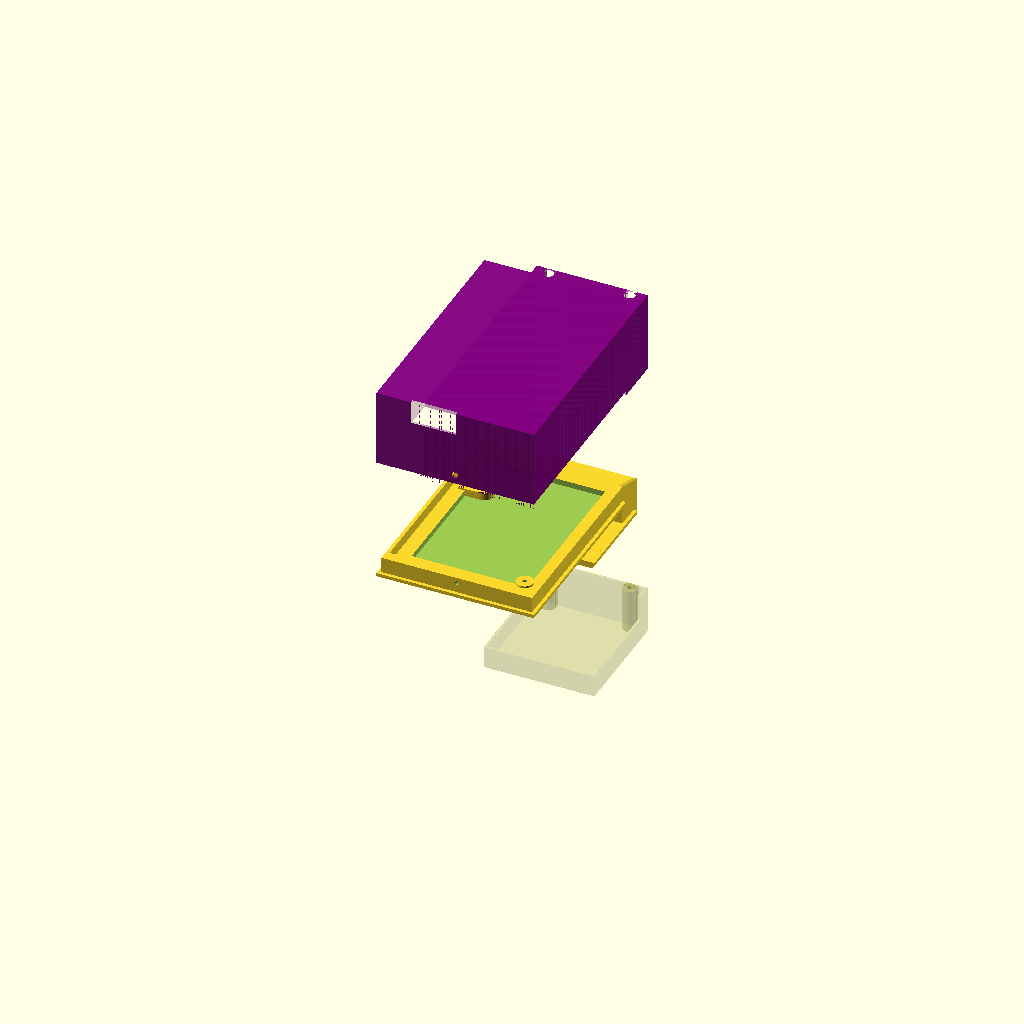
Cell 1: rendered with the file's own defaults.
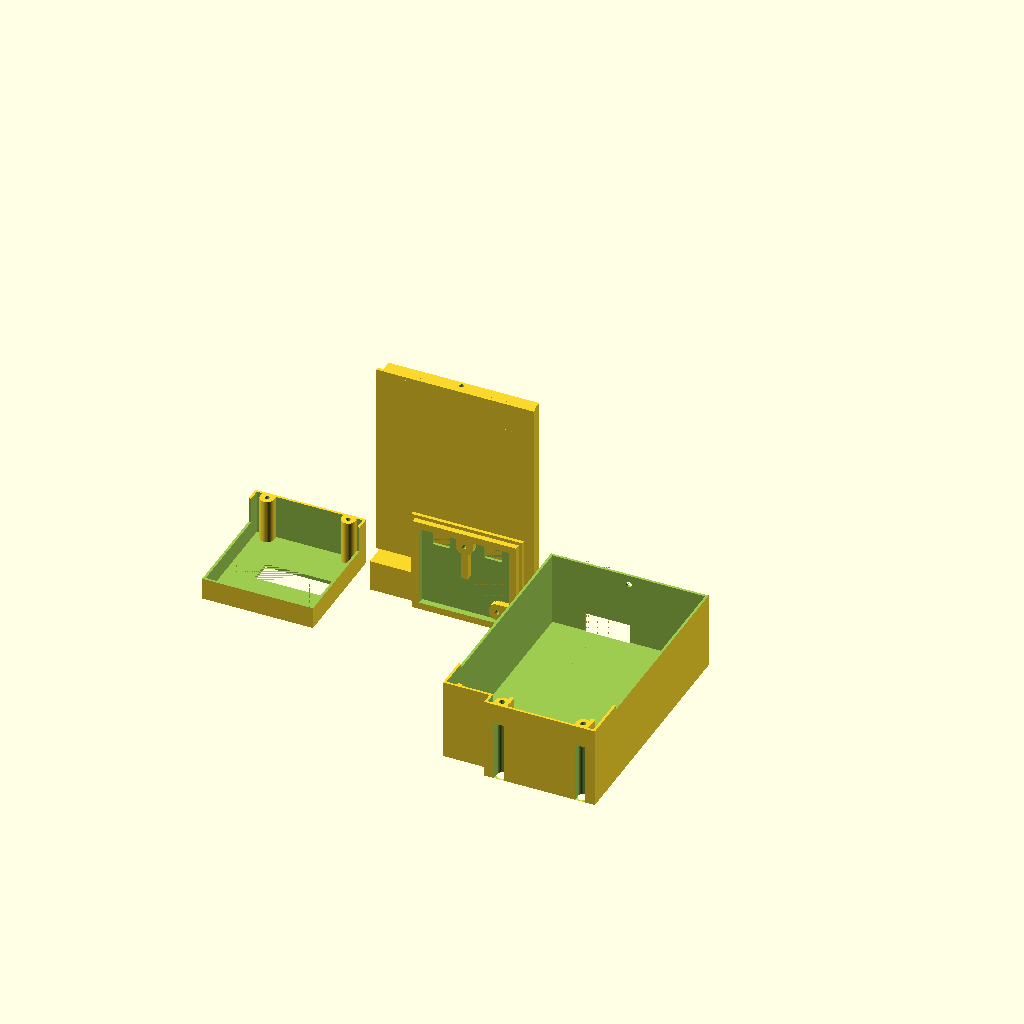
Cell 2: orientate_print_ready = "yes" (everything else at default).
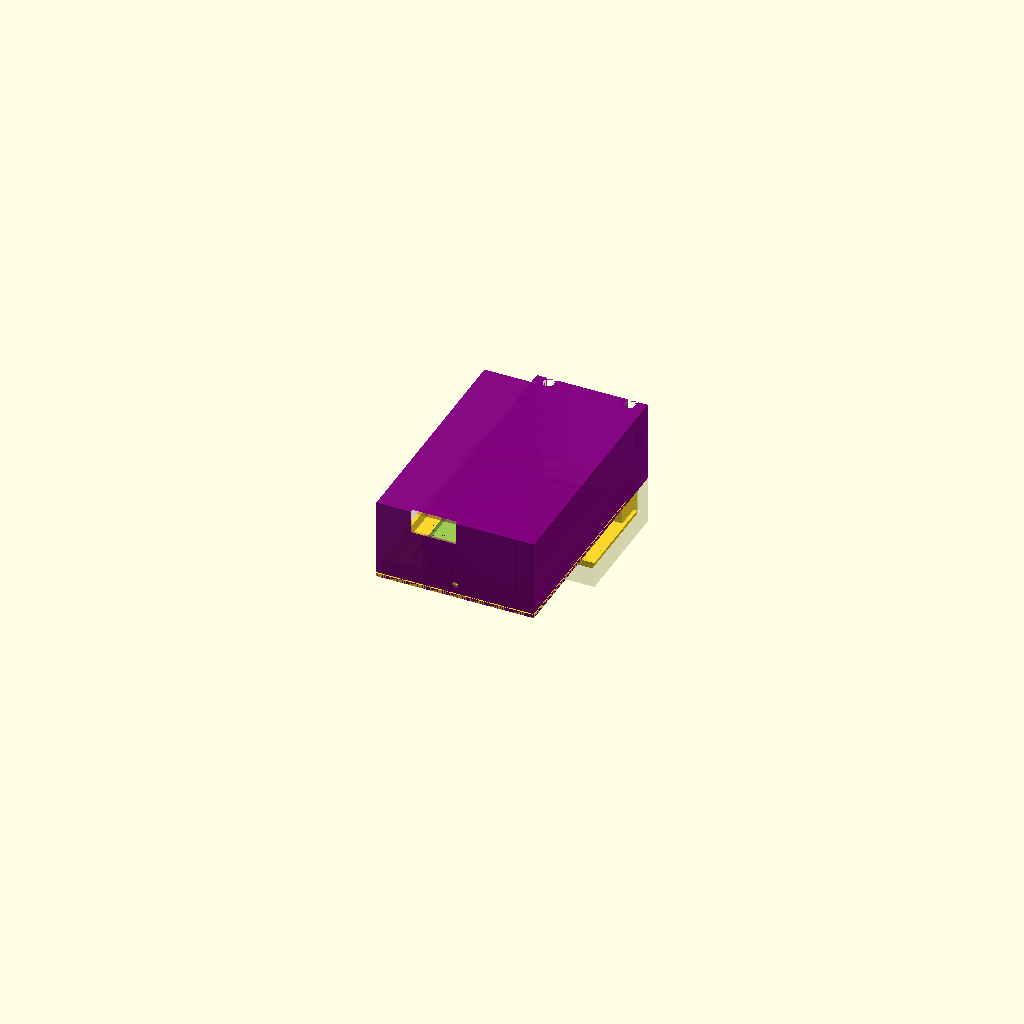
Cell 3: the same model with explode = 0.
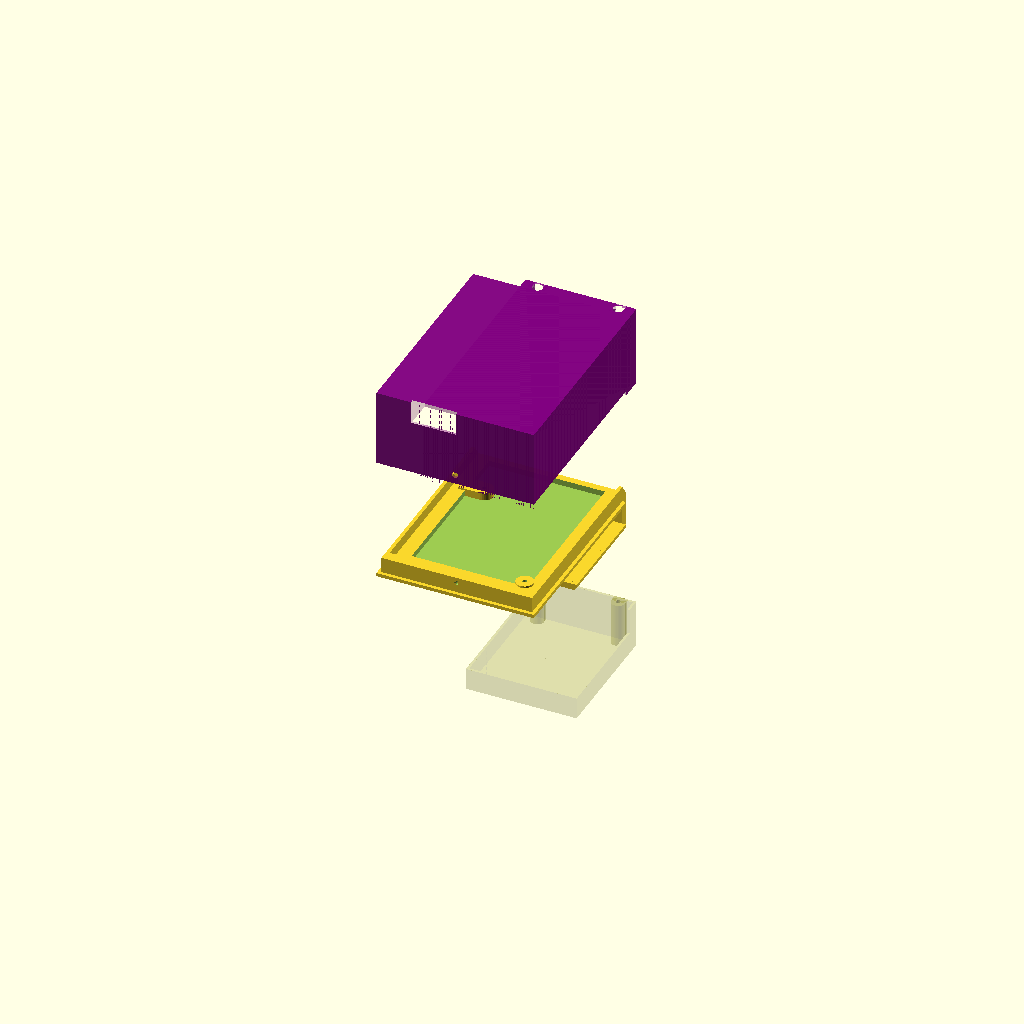
Cell 4 — tv_bezel_to_pixels_vertical_distance set to 22, the other parameters unchanged.
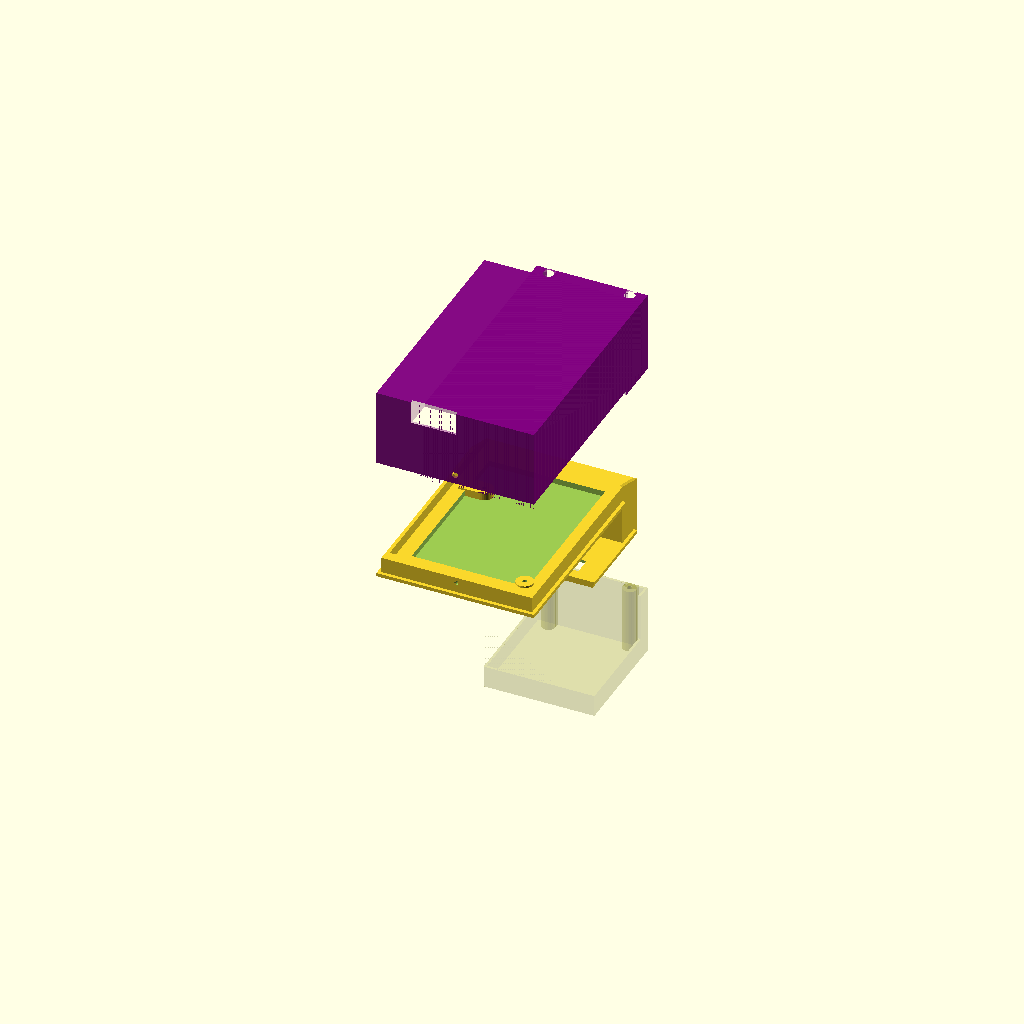
Cell 5: tv_bezel_thickness = 12.4 (everything else at default).
All cells are drawn from one camera (rotation 55°, 0°, 25°, orthographic, colour scheme Cornfield), so only the parameter changes between them.
Source of the model, 3DIREmitterOpenSCAD/3d_ir_emitter_0201a.scad:
/*
* Open3DOLED is licensed under CC BY-NC-SA 4.0. To view a copy of this license, visit http://creativecommons.org/licenses/by-nc-sa/4.0/
*/

/*
*
* 3D IR Emitter Mount V2
*
* Version 0101a: first attempt
* Todo:
*  - 
* 
* Notes:
*  - 
*
*/

/* [TV Settings:] */

// Screen bezel to pixel height dimension (lgc155=11)
tv_bezel_to_pixels_vertical_distance = 11.0;
/*
  11 mm - LG C1 OLED and Sony XBR-48A9S Bezel Only
  14 mm - LG C1 OLED and MMK 55MBL-EL Screen protector
  7 mm - LG G3 OLED Bezel Only
  9 mm - Sony X95K MiniLED
  6.5 mm - Viewsonic XG2431
*/

// Screen bezel thickness dimension (lgc155=4.7)
tv_bezel_thickness = 6.2;
/*
  4.7 mm - LG C1 OLED Bezel Only (measured 4.4 mm)
  6.2 mm - LG C1 OLED with felt (back and front)
  29 mm - LG C1 OLED and MMK 55MBL-EL Screen protector
  30 mm - LG C1 OLED and MMK 55MBL-EL Screen protector with felt
  5.5 mm - Sony XBR-48A9S Bezel Only
  13.5 mm - LG G3 OLED Bezel Only
  15.0 mm - LG G3 OLED Bezel Only with felt (back and front)
  32 mm - Sony X95K MiniLED (it has a rounded back so I've made it a little larger than what looks like 30mm any extra can be filled with spacers)
  29 mm - Viewsonic XG2431 (it has a rounded back so we just use the thickest measurement and you will need adhesive on the top bezel.)
*/

/* [Case Settings:] */

// This is the wall thickness for the case
bevel_w = 1.0; 

/* [STL Print Settings:] */
// Orientate modules for ease of printing
orientate_print_ready = "no"; // [yes,no]

/* [PCB Diode Settings:] */

// The vertical position of the photodiode on the sensor pcb (opt101=18, bpw34=21)
sensor_pcb_sensor_vertical_position = 21.0; // bpw34 // measured from top
// sensor_pcb_sensor_vertical_position = 18; // opt101 // measured from top

// This is the width of photosensitive area (6)
photodiode_die_width = 6.0; // actual width is 3 mm but we use a larger value to get more light

// This is how far the photodiode stands of the PCB (opt101=4.3, bpw34=1.8)
photodiode_depth = 1.8; // bpw34  // measured 1.6
// photodiode_depth = 4.3; // opt101

/* [Explode Design Vertically:] */
explode=35;   // [0, 0.5, 35]


/* [Hidden:] */

shift_required = sensor_pcb_sensor_vertical_position - photodiode_die_width / 2 - tv_bezel_to_pixels_vertical_distance;

$fn = 32;
ovr = 0.01;
big = 10;

bevel_d = 1.0;

m1_4_wd_h_st = 1.3; // m1.4 self threading hole diameter
m1_4_wd_h_ch = 1.7;  // m1.4 clear hole diameter  // measured 1.4
m1_4_wd_h_hch = 3.0; // m1.4 head clear hole diameter // measured 2.5 (good to have 3 for the screw driver)


  
main_pcb_wx = 37.5;
main_pcb_wy = 50;
mb_base_er_wx = 1.0;
mb_base_er_wy = 3.0;
mb_base_er_wz = 3.0;
mb_base_w_ox = 2.0+mb_base_er_wx; // mb_base_er_wx mm of this will be for ridges on the sides to stop bending
mb_base_w_oy = 2.0+max(4.0,mb_base_er_wy); // the pro micro pcb needs an extra 4mm of clearance due to overhang.
mb_base_wx_o = main_pcb_wx+2*mb_base_w_ox;
mb_base_wy_o = main_pcb_wy+mb_base_w_oy;
mb_base_w_i = 2.0;
mb_base_wx_i = main_pcb_wx-2*mb_base_w_i;
mb_base_wy_i = main_pcb_wy-mb_base_w_i;
mb_base_bw = 0.8; // backwall
mb_base_d = 2.5; // depth (needs to provide clearance for m1.4 4mm screws minus pcb depth)
mmh_wz = 3; // mount hole
mmh_wr_s = 2.5;
mmh_wr_h = m1_4_wd_h_st/2;
mmh_list = [[34,3.5],[6.5,37.5]];
mbh_wr_h = m1_4_wd_h_st/2; // bottom hole
mt_base_wx_o = main_pcb_wx+2*mb_base_w_ox; // top
mt_base_d = 2;
mt_base_d_eff = mt_base_d+(shift_required > 0 ? shift_required : 0);
mt_base_wz = tv_bezel_thickness+mb_base_d;

sensor_pcb_wx = 26;
sensor_pcb_wy = 23.5;
sensor_pcb_wy_eff = sensor_pcb_wy+(shift_required < 0 ? -shift_required : 0);
sb_base_w_ox = 2.0;
sb_base_w_oy = 2.0;
sb_base_wx_o = sensor_pcb_wx+2*sb_base_w_ox;
sb_base_wy_o = sensor_pcb_wy_eff+sb_base_w_oy;
sb_base_w_i = 0.0;
sb_base_wx_i = sensor_pcb_wx-2*sb_base_w_i;
sb_base_wy_i = sensor_pcb_wy-sb_base_w_i;
sb_base_bw = 0.8; // backwall
sb_base_d = max(2.5, photodiode_depth+sb_base_bw); // depth - needs to be high enough to create a tunnel to reduce sensor crosstalk (and clearance for m1.4 4mm screws minus pcb depth)
ssh_wxy = 5; // sensor hole
ssh_px = [5.5, 20.5];
ssh_py = sensor_pcb_wy-sensor_pcb_sensor_vertical_position+sb_base_w_oy+bevel_w;
sdb_px = 13; // sensor divider bar
sdb_wx = 2;
sdb_wy = 12;
smh_wz = sb_base_d;  // mount hole
smh_wr_s = 2.5;
smh_wr_h = m1_4_wd_h_st/2;
smh_list = [[13,2],[3.5,20]];
st_base_wx_o = sensor_pcb_wx+2*sb_base_w_ox; // top
st_base_d = 2;
st_base_wz = sb_base_d;

sensor_o_x = (main_pcb_wx-sensor_pcb_wx+2*mb_base_w_ox-2*sb_base_w_ox)/2;
sensor_o_y = main_pcb_wy+mb_base_w_oy-sensor_pcb_wy_eff-sb_base_w_oy+(shift_required > 0 ? shift_required : 0);
sensor_o_z = -tv_bezel_thickness;

module base() {

  // main board
  translate([0,0,0])
  union() {
    difference() {
      union() {
        // main
        // bevel base
        translate([-mb_base_wx_o/2-bevel_w,0,0])
        cube([mb_base_wx_o+2*bevel_w,mb_base_wy_o+bevel_w,bevel_d]);
        // base
        translate([-mb_base_wx_o/2,bevel_w,0])
        cube([mb_base_wx_o,mb_base_wy_o,mb_base_d]);
        // top
        translate([-mt_base_wx_o/2,mb_base_wy_o+bevel_w-ovr,mb_base_d-mt_base_wz])
        cube([mt_base_wx_o,mt_base_d_eff+ovr,mt_base_wz]);
        // edge ridges
        for (px=[-mb_base_wx_o/2,mb_base_wx_o/2-mb_base_er_wx]) {
          translate([px,bevel_w,mb_base_d-ovr])
          cube([mb_base_er_wx,mb_base_wy_o,mb_base_er_wz+ovr]);
          translate([px+mb_base_er_wx,bevel_w+mb_base_wy_o,mb_base_d-ovr])
          rotate([0,-90,0])
          linear_extrude(mb_base_er_wx)
          polygon([[-ovr,-ovr],[-ovr,mt_base_d_eff],[mb_base_er_wz,-ovr]]);
        }
        translate([-mb_base_wx_o/2,bevel_w,mb_base_d-ovr])
        cube([mb_base_wx_o,mb_base_er_wy,mb_base_er_wz+ovr]);
      }
      union() {
        // pcb cutaway
        translate([-mb_base_wx_i/2,mb_base_w_oy+bevel_w+mb_base_w_i,mb_base_bw])
        cube([mb_base_wx_i,mb_base_wy_i,mb_base_d-
  mb_base_bw+ovr]);
        // bottom hole
        translate([0,bevel_w-ovr,mb_base_d+mb_base_er_wz/2])
        rotate([-90,0,0])
        cylinder(h=mb_base_er_wy+2*ovr,r=mbh_wr_h);
      }
    }
    difference() {
      union() {
        // mounting hole standoff
        for (h=mmh_list) {
          translate([h[0]-main_pcb_wx/2,h[1]+mb_base_w_oy+bevel_w,0])
          cylinder(h=mmh_wz, r=mmh_wr_s);
        }
        translate([-main_pcb_wx/2,mmh_list[1][1]+mb_base_w_oy+bevel_w-mmh_wr_s,0])
        cube([mmh_list[1][0],2*mmh_wr_s,mmh_wz]);
      }
      union() {
        for (h=mmh_list) {
          // mounting hole
          translate([h[0]-main_pcb_wx/2,h[1]+mb_base_w_oy+bevel_w,-ovr])
          cylinder(h=mmh_wz+2*ovr, r=mmh_wr_h);
        }
      }
    }
  }
    
  // sensor board
  translate([sensor_o_x,sensor_o_y,sensor_o_z])
  rotate([0,180,0])
  union() {
    difference() {
      union() {
        // main
        // bevel base
        translate([-sb_base_wx_o/2-bevel_w,0,0])
        cube([sb_base_wx_o+2*bevel_w,sb_base_wy_o+bevel_w,bevel_d]);
        // base
        translate([-sb_base_wx_o/2,bevel_w,0])
        cube([sb_base_wx_o,sb_base_wy_o,sb_base_d]);
        // top
        translate([-st_base_wx_o/2,sb_base_wy_o+bevel_w-ovr,-ovr])
        cube([st_base_wx_o,st_base_d+ovr,st_base_wz+ovr]);
      }
      // pcb cutaway
      union() {
        translate([-sb_base_wx_i/2,sb_base_w_oy+bevel_w+sb_base_w_i,sb_base_bw])
        cube([sb_base_wx_i,sb_base_wy_i,sb_base_d-
  sb_base_bw+ovr]);
      }
      // photodiode cutaways
      union() {
        for (x=ssh_px) {
          translate([x-sensor_pcb_wx/2-ssh_wxy/2, ssh_py-ssh_wxy/2,-ovr])
          cube([ssh_wxy,ssh_wxy,sb_base_d+2*ovr]);
        }
      }
    }
    difference() {
      union() {
        // mounting hole standoff
        for (h=smh_list) {
          translate([h[0]-sensor_pcb_wx/2,h[1]+sb_base_w_oy+bevel_w,0])
          cylinder(h=smh_wz, r=smh_wr_s);
        }
        translate([-sensor_pcb_wx/2+smh_list[0][0]-smh_wr_s,sb_base_w_oy+bevel_w,0])
        cube([2*smh_wr_s,smh_list[0][1],smh_wz]);
        translate([-sensor_pcb_wx/2,smh_list[1][1]+sb_base_w_oy+bevel_w-smh_wr_s,0])
        cube([smh_list[1][0],2*smh_wr_s,smh_wz]);
        translate([-sensor_pcb_wx/2+sdb_px-sdb_wx/2,sb_base_w_oy+bevel_w,0])
        cube([sdb_wx,sdb_wy,smh_wz]);
      }
      union() {
        for (h=smh_list) {
          // mounting hole
          translate([h[0]-sensor_pcb_wx/2,h[1]+sb_base_w_oy+bevel_w,-ovr])
          cylinder(h=smh_wz+2*ovr, r=smh_wr_h);
        }
      }
    }
  }
}

cover_tol = 0.3; // this is how much tolerance to allow between the cover and the bevel inner edge.
cover_screw_vertical_pos = 1;

mc_mh_wr_s = 2;
mc_mh_wr_h_ch = m1_4_wd_h_ch/2;
mc_mh_wr_h_hch = m1_4_wd_h_hch/2;
mc_mh_wr_st = mc_mh_wr_h_hch+1; // 1 gives a double wall
mc_bh_wr_h_ch = m1_4_wd_h_ch/2;
//cover_channel_width = mc_mh_wr_s+mc_mh_wr_st-bevel_w+0.5; // cable channel and securing screw mount
cover_channel_width = 2*mc_mh_wr_s-bevel_w+0.5; // cable channel and securing screw mount

main_pcb_wh = 20.0; // components and pcb // measured 17.6
mc_cc_wy = cover_channel_width;
mc_p1_px = mb_base_wx_o/2-sb_base_wx_o;
mc_usbh_px = 6; // should be 7 but appears to actually be 6
mc_usbh_pz = 17;
mc_usbh_wx = 13;
mc_usbh_wz = main_pcb_wh+mb_base_d;
mc_ts_wx = 1.2;
mc_ts_wy = 4;
mc_mh_pz_st = 5;
mc_mh_pxl = [main_pcb_wx/2-sensor_pcb_wx*0.05+mb_base_w_ox-sb_base_w_ox,main_pcb_wx/2-sensor_pcb_wx*0.95+mb_base_w_ox-sb_base_w_ox];
mc_mh_py = mb_base_wy_o+mt_base_d_eff+mc_cc_wy+2*bevel_w-mc_mh_wr_s;



module cover_main() {
  union () {
    difference() {
      union() {
        // main cover p1
        translate([mc_p1_px-bevel_w,0,0])
        cube([sb_base_wx_o+2*bevel_w,mb_base_wy_o+mt_base_d_eff+mc_cc_wy+2*bevel_w,main_pcb_wh+mb_base_d+bevel_w]);
        // main cover p2
        translate([-mb_base_wx_o/2-bevel_w,0,0])
        cube([mb_base_wx_o+2*bevel_w,mb_base_wy_o+mt_base_d_eff+2*bevel_w,main_pcb_wh+mb_base_d+bevel_w]);
      }
      union() {
        // main cutaway p1
        translate([mc_p1_px-cover_tol,bevel_w-cover_tol,-ovr])
        cube([sb_base_wx_o+2*cover_tol,mb_base_wy_o+2*cover_tol+mt_base_d_eff+mc_cc_wy,main_pcb_wh+mb_base_d]);
        // main cutaway p2
        translate([-mb_base_wx_o/2-cover_tol,bevel_w-cover_tol,-ovr])
        cube([mb_base_wx_o+2*cover_tol,mb_base_wy_o+2*cover_tol+mt_base_d_eff,main_pcb_wh+mb_base_d]);
        // secondary cutaway
        translate([-mb_base_wx_o/2-bevel_w-2*ovr,-ovr,-ovr])
        cube([mb_base_wx_o+2*bevel_w+4*ovr,mb_base_wy_o+bevel_w+cover_tol+ovr,bevel_d+cover_tol+ovr]);
        // usb cutaway
        translate([-main_pcb_wx/2+mc_usbh_px,-ovr,mc_usbh_pz-ovr])
        cube([mc_usbh_wx,bevel_w+2*ovr,mc_usbh_wz]);
        for (mc_mh_px=mc_mh_pxl) {
          // mounting hole
          translate([mc_mh_px,mc_mh_py,-ovr])
          cylinder(h=main_pcb_wh+mb_base_d+bevel_w+2*ovr,r=mc_mh_wr_h_ch);
          // mounting hole top
          translate([mc_mh_px,mc_mh_py,mc_mh_pz_st+bevel_w])
          cylinder(h=main_pcb_wh+mb_base_d-mc_mh_pz_st+bevel_w+ovr,r=mc_mh_wr_h_hch);
          translate([mc_mh_px-mc_mh_wr_h_hch,mc_mh_py,mc_mh_pz_st+bevel_w])
          cube([2*mc_mh_wr_h_hch,mc_mh_wr_h_hch+big,main_pcb_wh+mb_base_d-mc_mh_pz_st+bevel_w]);
        }
        // bottom hole
        translate([0,-ovr,mb_base_d+mb_base_er_wz/2])
        rotate([-90,0,0])
        cylinder(h=bevel_w+2*ovr,r=mc_bh_wr_h_ch);
      }
    }
    difference() {
      intersection() {
        union() {
          for (mc_mh_px=mc_mh_pxl) {
            // mounting hole standoff
            translate([mc_mh_px,mc_mh_py,0])
            cylinder(h=main_pcb_wh+mb_base_d,r=mc_mh_wr_s);
            translate([mc_mh_px-mc_mh_wr_s,mc_mh_py,0])
            cube([2*mc_mh_wr_s,mb_base_wy_o+mt_base_d_eff+mc_cc_wy+2*bevel_w-mc_mh_py,main_pcb_wh+mb_base_d]);
            // mounting hole standoff top
            translate([mc_mh_px,mc_mh_py,mc_mh_pz_st])
            cylinder(h=main_pcb_wh+mb_base_d-mc_mh_pz_st+bevel_w,r=mc_mh_wr_st);
            translate([mc_mh_px-mc_mh_wr_st,mc_mh_py,mc_mh_pz_st])
            cube([2*mc_mh_wr_st,mb_base_wy_o+mt_base_d_eff+mc_cc_wy+2*bevel_w-mc_mh_py,main_pcb_wh+mb_base_d-mc_mh_pz_st+bevel_w]);
            // main cover top supports
            for (px_wy=[[-mb_base_wx_o/2+mb_base_er_wx+cover_tol,mc_ts_wy],[mc_mh_pxl[1]-mc_ts_wx/2,mc_ts_wy+cover_channel_width],[mc_mh_pxl[0]-mc_ts_wx/2,mc_ts_wy+cover_channel_width]]) {
              translate([px_wy[0],mb_base_wy_o+mt_base_d_eff+cover_tol+bevel_w-mc_ts_wy,mb_base_d-ovr])
              cube([mc_ts_wx,px_wy[1]+ovr,main_pcb_wh+2*ovr]);
            }
          }
        }
      union() {
        // main cover p1 (same as above)
        translate([mc_p1_px-bevel_w,0,0])
        cube([sb_base_wx_o+2*bevel_w,mb_base_wy_o+mt_base_d_eff+mc_cc_wy+2*bevel_w,main_pcb_wh+mb_base_d+bevel_w]);
        // main cover p2 (same as above)
        translate([-mb_base_wx_o/2-bevel_w,0,0])
        cube([mb_base_wx_o+2*bevel_w,mb_base_wy_o+mt_base_d_eff+2*bevel_w,main_pcb_wh+mb_base_d+bevel_w]);
      }
      }
      union() {
        for (mc_mh_px=mc_mh_pxl) {
          // mounting hole
          translate([mc_mh_px,mc_mh_py,-ovr])
          cylinder(h=main_pcb_wh+mb_base_d+bevel_w+2*ovr,r=mc_mh_wr_h_ch);
          // mounting hole top
          translate([mc_mh_px,mc_mh_py,mc_mh_pz_st+bevel_w])
          cylinder(h=main_pcb_wh+mb_base_d-mc_mh_pz_st+ovr,r=mc_mh_wr_h_hch);
          translate([mc_mh_px-mc_mh_wr_h_hch,mc_mh_py,mc_mh_pz_st+bevel_w])
          cube([2*mc_mh_wr_h_hch,mc_mh_wr_h_hch+big,main_pcb_wh+mb_base_d-mc_mh_pz_st]);
        }
      }
    }
  }
}

sensor_pcb_wh = 4.0; // components and pcb // measured 3.14 mm but we need room for cables to bend over
sc_cc_wy = cover_channel_width;
sc_irh_px = -1;
sc_irh_py = 10;
sc_irh_wx = 21;
sc_irh_wy = 7;
sc_mh_wr_s = 2;
sc_mh_wr_h_st = m1_4_wd_h_st/2;
sc_mh_pxl = [-sensor_pcb_wx*0.45,sensor_pcb_wx*0.45];
sc_mh_py = sb_base_wy_o+st_base_d+sc_cc_wy+bevel_w-cover_screw_vertical_pos;

module cover_sensor() {
  translate([sensor_o_x,sensor_o_y,sensor_o_z])
  rotate([0,180,0])
  union () {
    difference() {
      union() {
        // main cover
        translate([-sb_base_wx_o/2-bevel_w,0,-tv_bezel_thickness])
        cube([sb_base_wx_o+2*bevel_w,sb_base_wy_o+st_base_d+sc_cc_wy+2*bevel_w,sensor_pcb_wh+sb_base_d+tv_bezel_thickness+bevel_w]);
      }
      union() {
        // main cutaway
        translate([-sb_base_wx_o/2-cover_tol,bevel_w-cover_tol,-tv_bezel_thickness-ovr])
        cube([sb_base_wx_o+2*cover_tol,sb_base_wy_o+2*cover_tol+st_base_d+sc_cc_wy,sensor_pcb_wh+sb_base_d+tv_bezel_thickness]);
        // secondary cutaway
        translate([-sb_base_wx_o/2-bevel_w-2*ovr,-ovr,-tv_bezel_thickness-ovr])
        cube([sb_base_wx_o+2*bevel_w+4*ovr,sb_base_wy_o+st_base_d+bevel_w+cover_tol+ovr,tv_bezel_thickness+bevel_d+cover_tol+ovr]);
        // ir led cutaway
        translate([-sensor_pcb_wx/2+sc_irh_px,sb_base_w_oy+bevel_w+sc_irh_py,sensor_pcb_wh+sb_base_d-ovr])
        cube([sc_irh_wx,sc_irh_wy,bevel_d+2*ovr]);
      }
    }
    difference() {
      union() {
        for (sc_mh_px=sc_mh_pxl) {
          // mounting hole standoff
          translate([sc_mh_px,sc_mh_py,-tv_bezel_thickness])
          cylinder(h=sensor_pcb_wh+sb_base_d+tv_bezel_thickness,r=sc_mh_wr_s);
          translate([sc_mh_px-sc_mh_wr_s,sc_mh_py,-tv_bezel_thickness])
          cube([2*sc_mh_wr_s,sb_base_wy_o+st_base_d+sc_cc_wy+2*bevel_w-sc_mh_py,sensor_pcb_wh+sb_base_d+tv_bezel_thickness]);
        }
      }
      union() {
        for (sc_mh_px=sc_mh_pxl) {
          // mounting hole
          translate([sc_mh_px,sc_mh_py,-tv_bezel_thickness-ovr])
          cylinder(h=sensor_pcb_wh+sb_base_d+tv_bezel_thickness+ovr,r=sc_mh_wr_h_st);
        }
      }
    }
  }
}


build_base = 0;
build_cover_main = 0;
build_cover_sensor = 0;

if (orientate_print_ready == "yes") {
  translate([0,0,mb_base_wy_o+bevel_w+mt_base_d_eff])rotate([-90,0,0])base();
  translate([+mb_base_wx_o+2*bevel_w+5,0,main_pcb_wh+mb_base_d+bevel_w])rotate([180,0,0])cover_main();
  translate([-mb_base_wx_o-2*bevel_w-5,-mb_base_wy_o-bevel_w-mt_base_d_eff,sensor_pcb_wh+sb_base_d+tv_bezel_thickness+bevel_w])cover_sensor();
}
else if (build_base == 1)
{
  base();
}
else if (build_cover_main == 1)
{
  cover_main();
}
else if (build_cover_sensor == 1)
{
  cover_sensor();
}
else {
  base();
  color(c=[0.5,0,0.5,0.25])translate([0,0,explode])cover_main();
  color(c=[0.5,0.5,0,0.25])translate([0,0,-explode])cover_sensor();
}
Parameter table extracted from the source (name, type, default, range or options):
tv_bezel_to_pixels_vertical_distance: number, default 11
tv_bezel_thickness: number, default 6.2
bevel_w: number, default 1
orientate_print_ready: string, default "no", options "yes", "no"
sensor_pcb_sensor_vertical_position: number, default 21
photodiode_die_width: number, default 6
photodiode_depth: number, default 1.8
explode: number, default 35, options 0, 0.5, 35
ovr: number, default 0.01
big: number, default 10
bevel_d: number, default 1
m1_4_wd_h_st: number, default 1.3
m1_4_wd_h_ch: number, default 1.7
m1_4_wd_h_hch: number, default 3
main_pcb_wx: number, default 37.5
main_pcb_wy: number, default 50
mb_base_er_wx: number, default 1
mb_base_er_wy: number, default 3
mb_base_er_wz: number, default 3
mb_base_w_i: number, default 2
mb_base_bw: number, default 0.8
mb_base_d: number, default 2.5
mmh_wz: number, default 3
mmh_wr_s: number, default 2.5
mt_base_d: number, default 2
sensor_pcb_wx: number, default 26
sensor_pcb_wy: number, default 23.5
sb_base_w_ox: number, default 2
sb_base_w_oy: number, default 2
sb_base_w_i: number, default 0
sb_base_bw: number, default 0.8
ssh_wxy: number, default 5
ssh_px: vector, default [5.5, 20.5]
sdb_px: number, default 13
sdb_wx: number, default 2
sdb_wy: number, default 12
smh_wr_s: number, default 2.5
st_base_d: number, default 2
